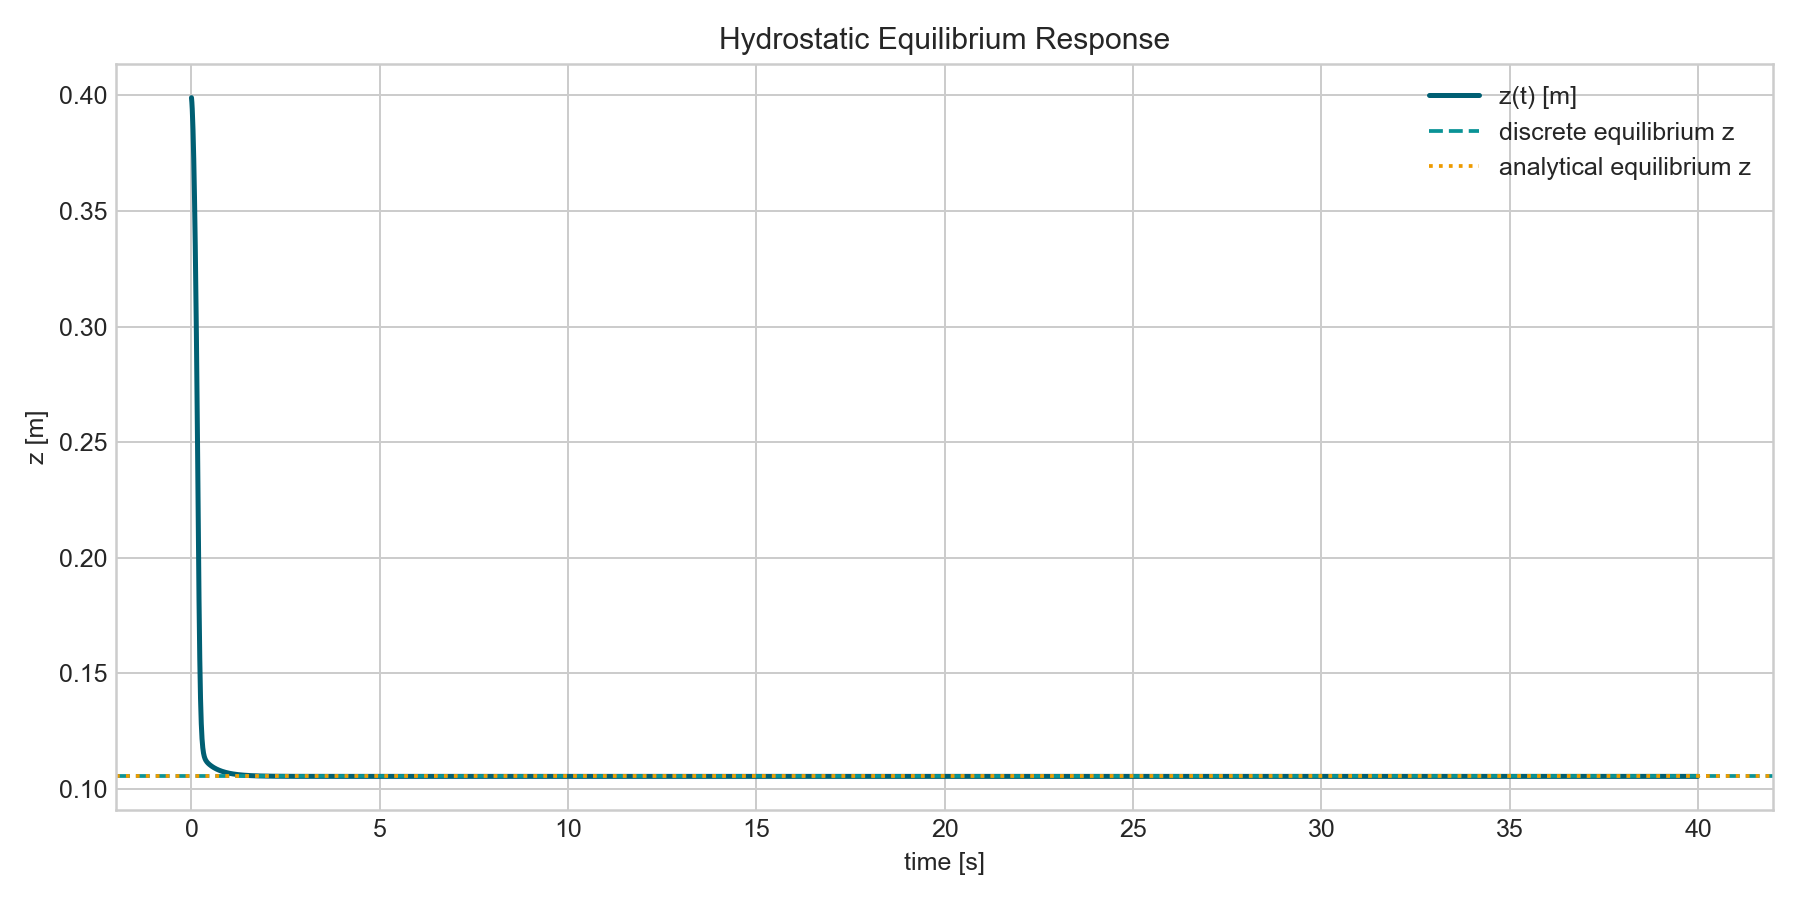

Data behind this chart, as committed beside it:
time_s, z_m, vz_mps
0.0, 0.399, -0.0981
0.01, 0.3971, -0.1962
0.02, 0.3941, -0.2943
0.03, 0.3902, -0.3924
0.04, 0.3853, -0.4905
0.05, 0.3794, -0.5886
0.06, 0.3725, -0.6867
0.07, 0.3647, -0.7848
0.08, 0.3559, -0.8829
0.09, 0.346, -0.981
0.1, 0.3353, -1.079
0.11, 0.3235, -1.177
0.12, 0.3107, -1.275
0.13, 0.297, -1.373
0.14, 0.2823, -1.472
0.15, 0.2666, -1.57
0.16, 0.2499, -1.668
0.17, 0.2323, -1.765
0.18, 0.2145, -1.78
0.19, 0.1974, -1.709
0.2, 0.1817, -1.566
0.21, 0.168, -1.375
0.22, 0.1563, -1.165
0.23, 0.1467, -0.9586
0.24, 0.139, -0.7708
0.25, 0.1329, -0.6093
0.26, 0.1282, -0.4759
0.27, 0.1245, -0.3688
0.28, 0.1216, -0.2846
0.29, 0.1194, -0.2194
0.3, 0.1177, -0.1694
0.31, 0.1164, -0.1314
0.32, 0.1154, -0.1026
0.33, 0.1146, -0.08094
0.34, 0.114, -0.06463
0.35, 0.1134, -0.05236
0.36, 0.113, -0.04313
0.37, 0.1126, -0.03616
0.38, 0.1123, -0.03089
0.39, 0.1121, -0.02688
0.4, 0.1118, -0.02381
0.41, 0.1116, -0.02143
0.42, 0.1114, -0.01957
0.43, 0.1112, -0.01811
0.44, 0.1111, -0.01693
0.45, 0.1109, -0.01596
0.46, 0.1107, -0.01516
0.47, 0.1106, -0.01448
0.48, 0.1105, -0.01389
0.49, 0.1103, -0.01337
0.5, 0.1102, -0.0129
0.51, 0.1101, -0.01248
0.52, 0.11, -0.01209
0.53, 0.1098, -0.01173
0.54, 0.1097, -0.01139
0.55, 0.1096, -0.01107
0.56, 0.1095, -0.01076
0.57, 0.1094, -0.01046
0.58, 0.1093, -0.01018
0.59, 0.1092, -0.009909
... 3,940 more rows
